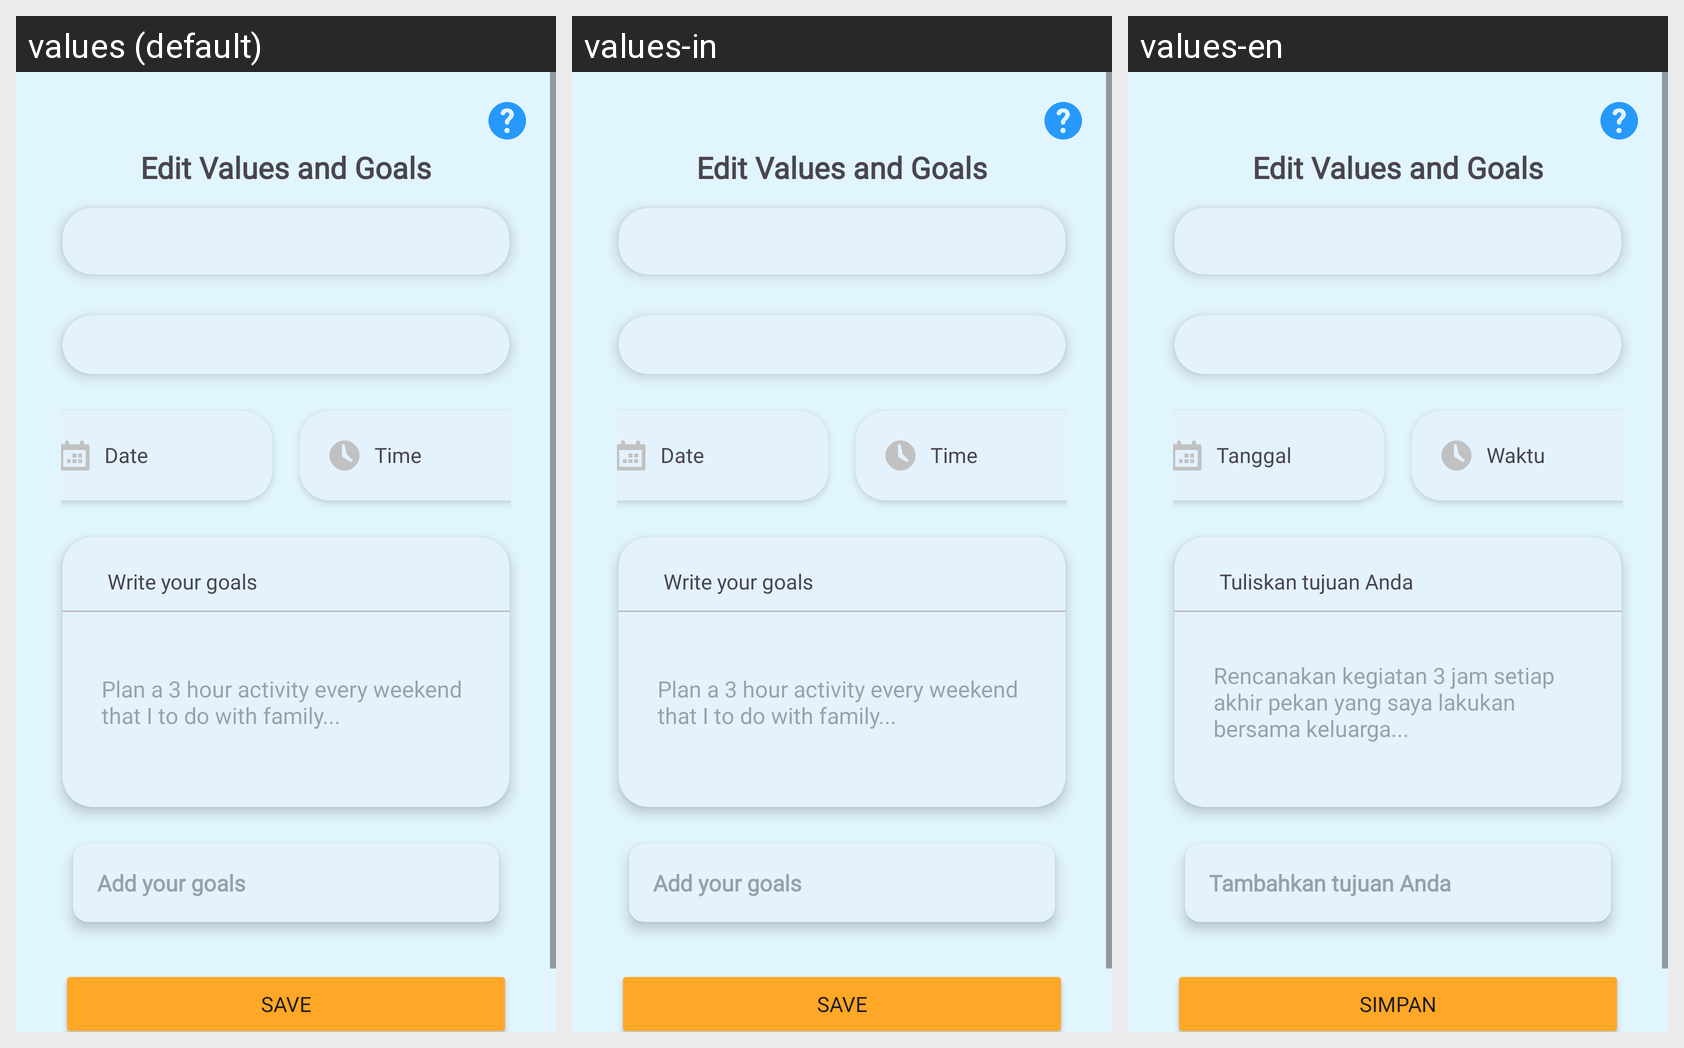

Here is an Android app screen in its default locale and in the app's own translations. Write out the translated-string differences for the strings that appear on this screen.
Android screen res/layout/activity_edit_value_goals.xml rendered under 3 locales, left to right: values (default), values-in, values-en. Device: Nexus 5 (rendered at 1080×1920; each locale shown at half size, 540×960, under a caption strip naming it); theme Theme.PeakState.
Strings drawn on this screen, with the default value and each locale's value (text and hints the layout hard-codes, and strings that could not be matched under every locale, appear in the picture but are not listed):

edit_values_and_goals
  values: Edit Values and Goals
  values-in: Edit Values and Goals
  values-en: Edit Values and Goals  [not translated; the default value is used]

date
  values: Date
  values-in: Date
  values-en: Tanggal

time
  values: Time
  values-in: Time
  values-en: Waktu

write_your_goals
  values: Write your goals
  values-in: Write your goals
  values-en: Tuliskan tujuan Anda

hint_goals
  values: Plan a 3 hour activity every weekend that I to do with family...
  values-in: Plan a 3 hour activity every weekend that I to do with family...
  values-en: Rencanakan kegiatan 3 jam setiap akhir pekan yang saya lakukan bersama keluarga...

add_your_goals
  values: Add your goals
  values-in: Add your goals
  values-en: Tambahkan tujuan Anda

save
  values: Save
  values-in: Save
  values-en: Simpan
